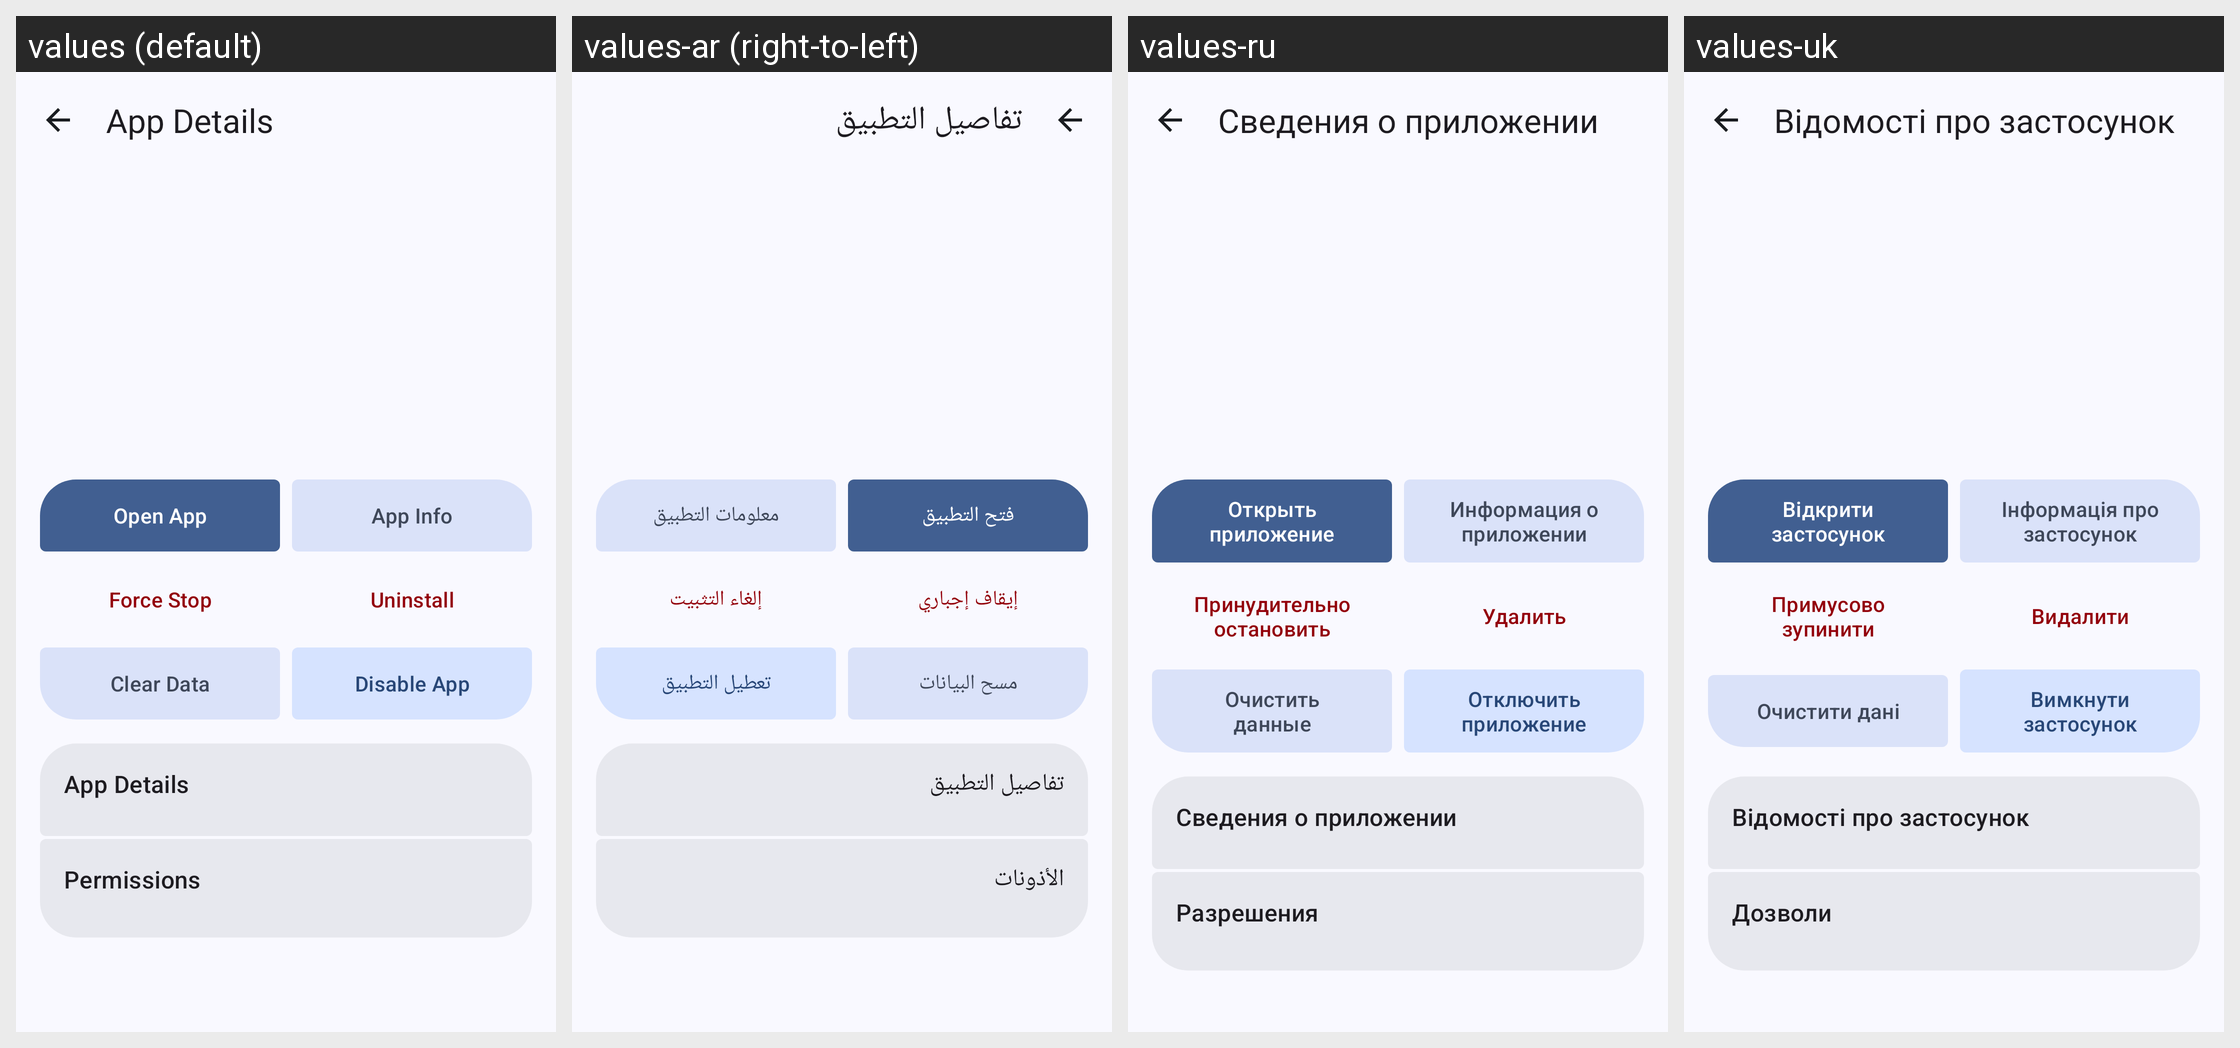

This grid shows one Android layout under several languages. Give, for every string resource on the screen, its name, the default text and each shown locale's text.
Android screen res/layout/fragment_app_detail.xml rendered under 4 locales, left to right: values (default), values-ar (right-to-left), values-ru, values-uk. Device: Nexus 5 (rendered at 1080×1920; each locale shown at half size, 540×960, under a caption strip naming it); theme Theme.BugeAppManager.
Other locales in the repository, not shown: values-de, values-es, values-fr, values-ja, values-ko, values-pt, values-pt-rBR, values-tr, values-zh, values-zh-rTW.
Strings drawn on this screen, with the default value and each locale's value (text and hints the layout hard-codes, and strings that could not be matched under every locale, appear in the picture but are not listed):

title_app_detail
  values: App Details
  values-ar: تفاصيل التطبيق
  values-ru: Сведения о приложении
  values-uk: Відомості про застосунок

open_app
  values: Open App
  values-ar: فتح التطبيق
  values-ru: Открыть приложение
  values-uk: Відкрити застосунок

app_info
  values: App Info
  values-ar: معلومات التطبيق
  values-ru: Информация о приложении
  values-uk: Інформація про застосунок

force_stop
  values: Force Stop
  values-ar: إيقاف إجباري
  values-ru: Принудительно остановить
  values-uk: Примусово зупинити

uninstall
  values: Uninstall
  values-ar: إلغاء التثبيت
  values-ru: Удалить
  values-uk: Видалити

clear_data
  values: Clear Data
  values-ar: مسح البيانات
  values-ru: Очистить данные
  values-uk: Очистити дані

disable_app
  values: Disable App
  values-ar: تعطيل التطبيق
  values-ru: Отключить приложение
  values-uk: Вимкнути застосунок

permissions_title
  values: Permissions
  values-ar: الأذونات
  values-ru: Разрешения
  values-uk: Дозволи
